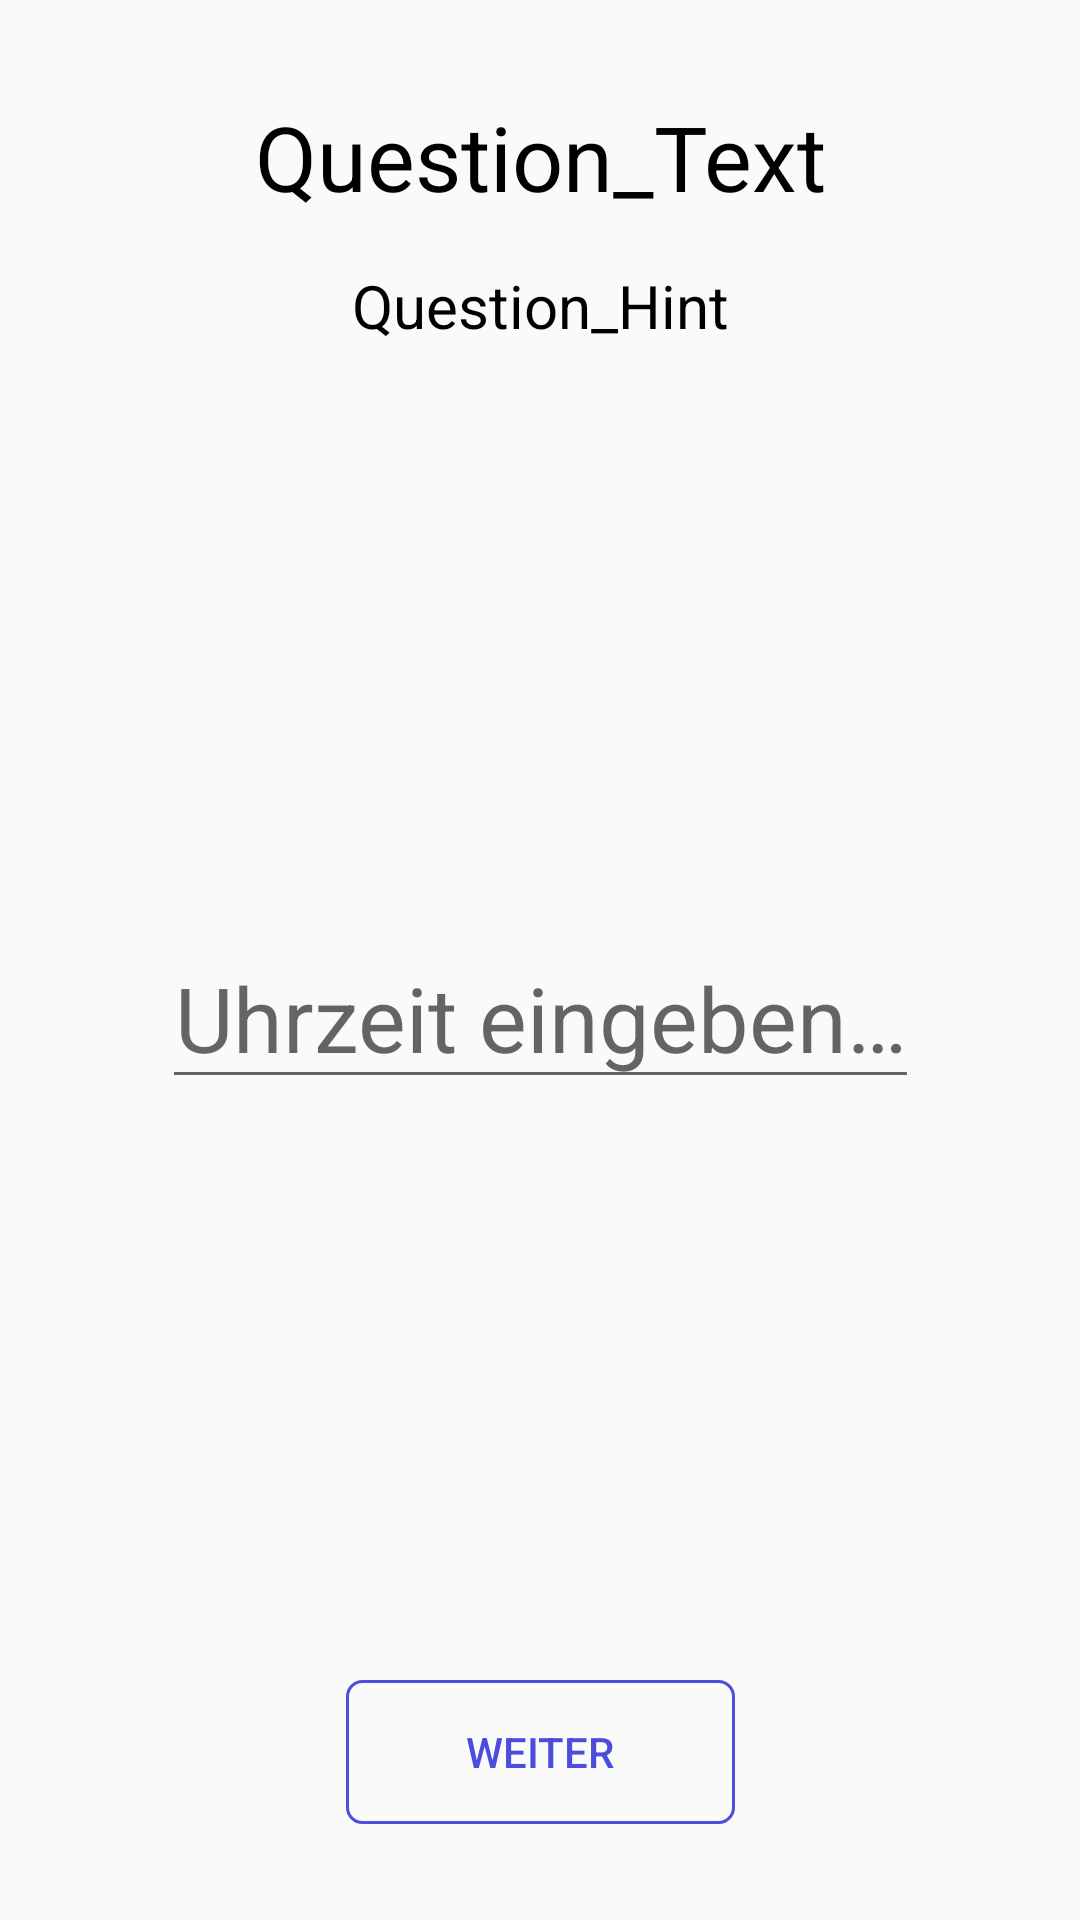

Layout XML and referenced resources for this Android screen:
<!-- AndroidManifest.xml: application theme AppTheme -->
<!-- res/layout/activity_daytime_question.xml -->
<?xml version="1.0" encoding="utf-8"?>
<androidx.constraintlayout.widget.ConstraintLayout
    xmlns:android="http://schemas.android.com/apk/res/android"
    xmlns:app="http://schemas.android.com/apk/res-auto"
    android:layout_width="match_parent"
    android:layout_height="match_parent">

    <TextView
        android:id="@+id/daytimeQuestionText"
        android:layout_width="0dp"
        android:layout_height="wrap_content"
        android:layout_marginStart="16dp"
        android:layout_marginTop="32dp"
        android:layout_marginEnd="16dp"
        android:text="@string/question_text"
        android:textAlignment="center"
        android:textColor="@color/textColor"
        android:textSize="30sp"
        app:layout_constraintEnd_toEndOf="parent"
        app:layout_constraintStart_toStartOf="parent"
        app:layout_constraintTop_toTopOf="parent" />

    <TextView
        android:id="@+id/daytimeQuestionHint"
        android:layout_width="0dp"
        android:layout_height="wrap_content"
        android:layout_marginStart="32dp"
        android:layout_marginTop="16dp"
        android:layout_marginEnd="32dp"
        android:text="@string/question_hint"
        android:textAlignment="center"
        android:textColor="@color/textColor"
        android:textSize="20sp"
        app:layout_constraintEnd_toEndOf="parent"
        app:layout_constraintStart_toStartOf="parent"
        app:layout_constraintTop_toBottomOf="@+id/daytimeQuestionText" />

    <EditText
        android:id="@+id/daytimeQuestionAnswerField"
        android:layout_width="wrap_content"
        android:layout_height="wrap_content"
        android:autofillHints=""
        android:focusable="false"
        android:hint="@string/uhrzeit_eingeben"
        android:inputType="date"
        android:textAlignment="center"
        android:textColor="@color/textColor"
        android:textSize="30sp"
        app:layout_constraintBottom_toTopOf="@+id/daytimeQuestionNextButton"
        app:layout_constraintEnd_toEndOf="parent"
        app:layout_constraintStart_toStartOf="parent"
        app:layout_constraintTop_toBottomOf="@+id/daytimeQuestionHint" />

    <Button
        android:id="@+id/daytimeQuestionNextButton"
        android:layout_width="wrap_content"
        android:layout_height="wrap_content"
        android:layout_marginBottom="32dp"
        android:background="@drawable/next_button"
        android:paddingStart="40dp"
        android:paddingTop="12dp"
        android:paddingEnd="40dp"
        android:paddingBottom="12dp"
        android:text="@string/weiter_button_text"
        android:textColor="@color/themeColor"
        app:layout_constraintBottom_toBottomOf="parent"
        app:layout_constraintEnd_toEndOf="parent"
        app:layout_constraintStart_toStartOf="parent" />

</androidx.constraintlayout.widget.ConstraintLayout>
<!-- resources referenced by this layout -->
<resources>
  <color name="textColor">#000000</color>
  <color name="themeColor">#4D4DDD</color>
  <!-- drawable next_button (drawable) -->
  <?xml version="1.0" encoding="utf-8"?>
  <shape xmlns:android="http://schemas.android.com/apk/res/android"
      android:shape="rectangle">
  
      <corners android:radius="5dp" />
  
      <solid android:color="@android:color/transparent" />
  
      <stroke
          android:width="1dp"
          android:color="@color/themeColor" />
  
  </shape>
  <string name="question_hint">Question_Hint</string>
  <string name="question_text">Question_Text</string>
  <string name="uhrzeit_eingeben">Uhrzeit eingeben…</string>
  <string name="weiter_button_text">Weiter</string>
  <style name="AppTheme" parent="Theme.AppCompat.Light.DarkActionBar">
          
          <item name="colorPrimary">@color/themeColor</item>
          <item name="colorPrimaryDark">@color/themeColorDark</item>
          <item name="colorAccent">@color/textColor</item>
      </style>
  <color name="themeColorDark">#0B0B81</color>
</resources>
